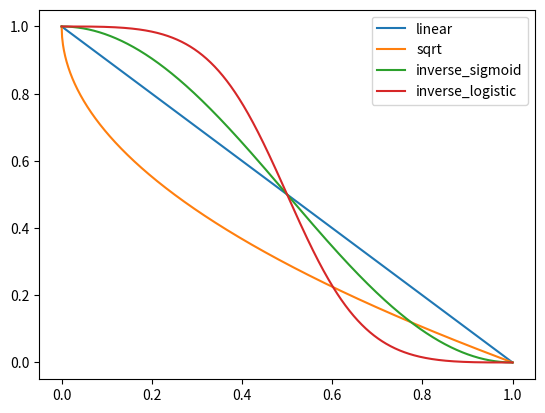

Write the Python code that produced this figure.
import numpy as np

import matplotlib.pyplot as plt


def linear(x) -> float:
    return 1 - x


def sqrt(x) -> float:
    return 1 - np.sqrt(x)


def inverse_logistic(x, grow_rate: int = 3) -> float:
    return 1 / (1 + (x / (1 - x)) ** grow_rate)


def inverse_sigmoid(x) -> float:
    return 1 - (0.5 * (1 + np.sin((x * np.pi) - (np.pi / 2))))


fig = plt.figure()
ax = plt.axes()


x = np.linspace(0, 1, 1000)

for func in [linear, sqrt, inverse_sigmoid, inverse_logistic]:
    ax.plot(x, func(x), label=func.__name__)

ax.legend()
plt.savefig("mutation_rate_scale_functions")
